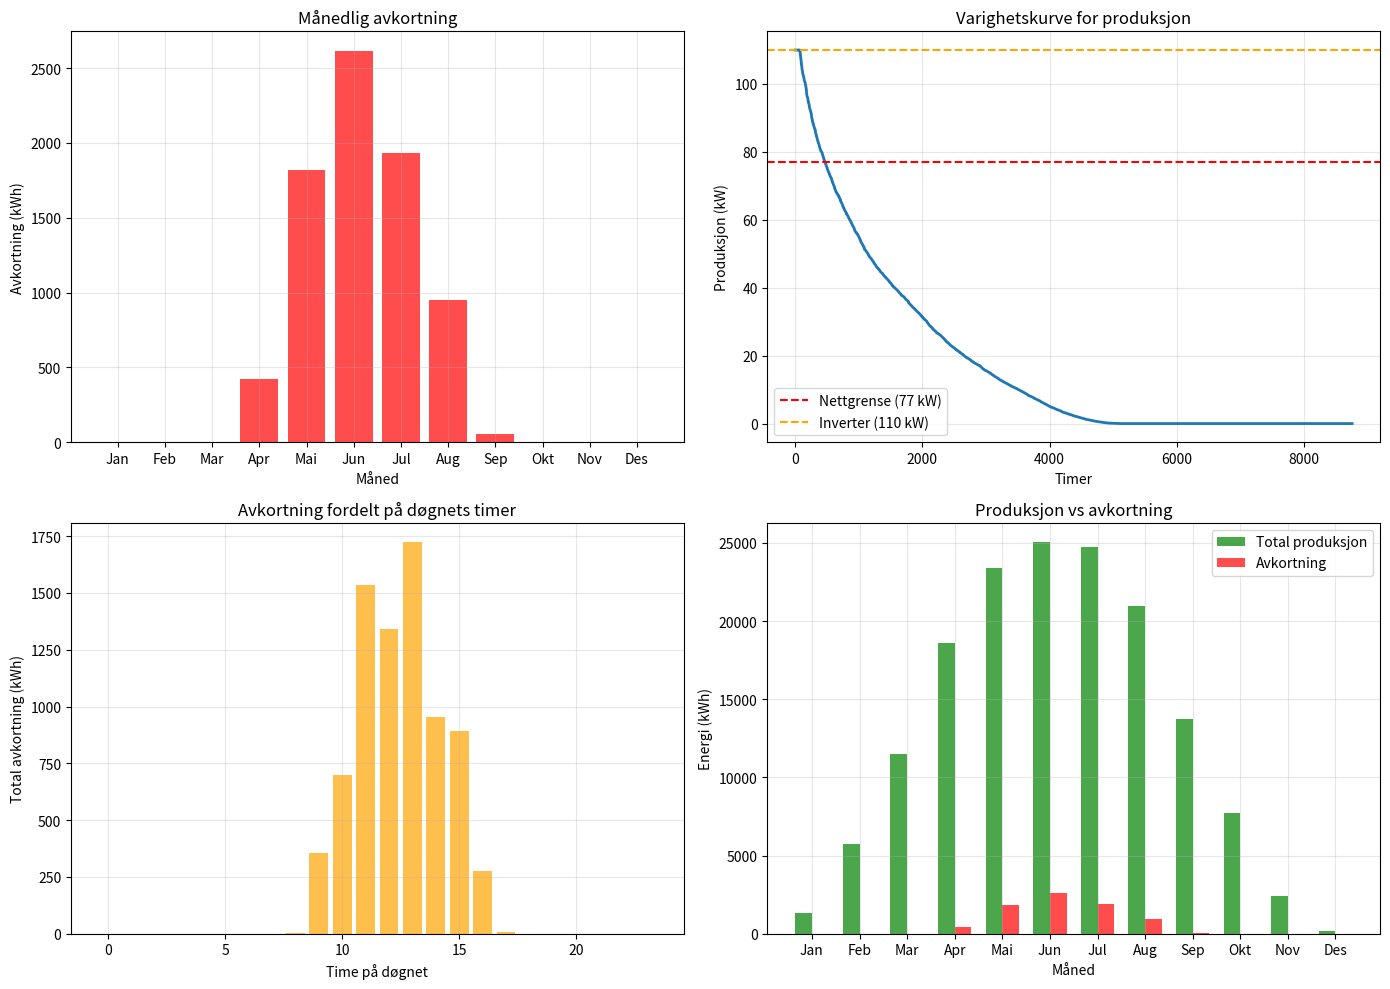

Python code for this plot:
"""
Beregn avkortning (curtailment) for solcelleanlegget
"""
import numpy as np
import pandas as pd
import matplotlib.pyplot as plt
import matplotlib
matplotlib.use('Agg')

print("\n" + "="*60)
print("BEREGNING AV AVKORTNING (CURTAILMENT)")
print("="*60)

# Anleggsparametere
pv_capacity_kwp = 138.55  # kWp
inverter_capacity_kw = 110  # kW
grid_export_limit_kw = 77  # kW (70% av inverter)

print("\n📊 ANLEGGSDATA:")
print("-" * 40)
print(f"Solcelleanlegg: {pv_capacity_kwp} kWp")
print(f"Inverter: {inverter_capacity_kw} kW")
print(f"Netteksport grense: {grid_export_limit_kw} kW")

# Simuler timesproduksjon for et år (8760 timer)
# Bruk realistisk produksjonsprofil for Stavanger
hours_in_year = 8760
hourly_production = np.zeros(hours_in_year)

# Generer realistisk produksjonsprofil
for hour in range(hours_in_year):
    day_of_year = hour // 24
    hour_of_day = hour % 24

    # Sesongvariasjon (sommer høy, vinter lav)
    seasonal_factor = 0.5 + 0.5 * np.sin((day_of_year - 80) * 2 * np.pi / 365)

    # Daglig variasjon (sol midt på dagen)
    if 5 <= hour_of_day <= 20:  # Sol mellom 05:00 og 20:00
        sun_angle = np.sin((hour_of_day - 5) * np.pi / 15)
        daily_factor = max(0, sun_angle)
    else:
        daily_factor = 0

    # Skydekkevariasjon (tilfeldig)
    cloud_factor = 0.3 + 0.7 * np.random.random()

    # Beregn produksjon
    max_possible = pv_capacity_kwp  # kW
    production = max_possible * seasonal_factor * daily_factor * cloud_factor

    # Begrens til inverter kapasitet
    production = min(production, inverter_capacity_kw)

    hourly_production[hour] = production

# Finn timer med produksjon over nettgrensen
hours_above_limit = hourly_production > grid_export_limit_kw
curtailed_hours = np.sum(hours_above_limit)

# Beregn avkortning
curtailment_per_hour = np.maximum(0, hourly_production - grid_export_limit_kw)
total_curtailment_kwh = np.sum(curtailment_per_hour)

# Beregn total produksjon og prosent avkortet
total_production_kwh = np.sum(hourly_production)
curtailment_percentage = (total_curtailment_kwh / total_production_kwh) * 100

print("\n⚡ PRODUKSJONSSTATISTIKK:")
print("-" * 40)
print(f"Total årsproduksjon: {total_production_kwh:,.0f} kWh")
print(f"Maks timeproduksjon: {np.max(hourly_production):.1f} kW")
print(f"Timer over {grid_export_limit_kw} kW: {curtailed_hours:,} timer ({curtailed_hours/8760*100:.1f}%)")

print("\n🚫 AVKORTNING (CURTAILMENT):")
print("-" * 40)
print(f"Total avkortet energi: {total_curtailment_kwh:,.0f} kWh/år")
print(f"Andel av produksjon: {curtailment_percentage:.1f}%")
print(f"Gjennomsnittlig avkortning per time: {np.mean(curtailment_per_hour[hours_above_limit]):.1f} kW")
print(f"Maks avkortning i en time: {np.max(curtailment_per_hour):.1f} kW")

# Beregn økonomisk tap
spot_price_avg = 0.50  # NOK/kWh gjennomsnittlig spotpris
feed_in_tariff = 0.05  # NOK/kWh nettleie ved innmating
total_price = spot_price_avg - feed_in_tariff  # 0.45 NOK/kWh

economic_loss = total_curtailment_kwh * total_price

print("\n💰 ØKONOMISK TAP FRA AVKORTNING:")
print("-" * 40)
print(f"Spotpris (snitt): {spot_price_avg:.2f} NOK/kWh")
print(f"Nettleie innmating: -{feed_in_tariff:.2f} NOK/kWh")
print(f"Netto inntekt: {total_price:.2f} NOK/kWh")
print(f"Årlig tap: {economic_loss:,.0f} NOK")

# Månedlig fordeling
monthly_curtailment = []
monthly_production = []
months = ['Jan', 'Feb', 'Mar', 'Apr', 'Mai', 'Jun',
          'Jul', 'Aug', 'Sep', 'Okt', 'Nov', 'Des']

for month in range(12):
    if month in [0, 1, 10, 11]:  # Jan, Feb, Nov, Des
        days_in_month = 30
    elif month == 1:  # Februar
        days_in_month = 28
    else:
        days_in_month = 31 if month in [0, 2, 4, 6, 7, 9, 11] else 30

    start_hour = sum([31, 28, 31, 30, 31, 30, 31, 31, 30, 31, 30, 31][:month]) * 24
    end_hour = start_hour + days_in_month * 24

    month_production = np.sum(hourly_production[start_hour:end_hour])
    month_curtailment = np.sum(curtailment_per_hour[start_hour:end_hour])

    monthly_production.append(month_production)
    monthly_curtailment.append(month_curtailment)

print("\n📅 MÅNEDLIG AVKORTNING:")
print("-" * 40)
print("Måned | Produksjon | Avkortning | %")
print("-" * 40)
for i, month in enumerate(months):
    prod = monthly_production[i] if i < len(monthly_production) else 0
    curt = monthly_curtailment[i] if i < len(monthly_curtailment) else 0
    pct = (curt / prod * 100) if prod > 0 else 0
    print(f"{month:5} | {prod:9,.0f} | {curt:10,.0f} | {pct:4.1f}%")

# Varighetskurve for produksjon
sorted_production = np.sort(hourly_production)[::-1]
hours_above_77kw = np.sum(sorted_production > 77)
hours_above_90kw = np.sum(sorted_production > 90)
hours_above_100kw = np.sum(sorted_production > 100)

print("\n📈 VARIGHETSKURVE:")
print("-" * 40)
print(f"Timer > 77 kW: {hours_above_77kw:,} timer ({hours_above_77kw/8760*100:.1f}%)")
print(f"Timer > 90 kW: {hours_above_90kw:,} timer ({hours_above_90kw/8760*100:.1f}%)")
print(f"Timer > 100 kW: {hours_above_100kw:,} timer ({hours_above_100kw/8760*100:.1f}%)")

# Batteriløsning
print("\n🔋 BATTERILØSNING FOR Å UNNGÅ AVKORTNING:")
print("-" * 40)

# Anta batteri kan lagre overskuddsproduksjon
battery_capacity_kwh = 100  # Eksempel batteristørrelse
battery_power_kw = 50  # Maks lade/utladingseffekt

# Simuler enkel batteridrift
battery_soc = 0  # State of charge (kWh)
avoided_curtailment = 0

for hour in range(hours_in_year):
    if hourly_production[hour] > grid_export_limit_kw:
        # Overskuddsproduksjon - lad batteri
        excess = hourly_production[hour] - grid_export_limit_kw
        charge = min(excess, battery_power_kw, battery_capacity_kwh - battery_soc)
        battery_soc += charge * 0.9  # 90% effektivitet
        avoided_curtailment += charge
    elif battery_soc > 0 and hourly_production[hour] < 50:  # Lav produksjon
        # Utlad batteri
        discharge = min(battery_soc, battery_power_kw)
        battery_soc -= discharge

avoided_curtailment_percentage = (avoided_curtailment / total_curtailment_kwh) * 100
economic_value_battery = avoided_curtailment * total_price

print(f"Batteristørrelse: {battery_capacity_kwh} kWh @ {battery_power_kw} kW")
print(f"Unngått avkortning: {avoided_curtailment:,.0f} kWh ({avoided_curtailment_percentage:.1f}%)")
print(f"Gjenværende avkortning: {total_curtailment_kwh - avoided_curtailment:,.0f} kWh")
print(f"Økonomisk verdi: {economic_value_battery:,.0f} NOK/år")

# Oppsummering
print("\n" + "="*60)
print("OPPSUMMERING")
print("="*60)

print(f"""
AVKORTNING UTEN BATTERI:
• Total avkortet energi: {total_curtailment_kwh:,.0f} kWh/år
• Økonomisk tap: {economic_loss:,.0f} NOK/år
• Andel av produksjon: {curtailment_percentage:.1f}%

AVKORTNING MED BATTERI (100 kWh):
• Unngått avkortning: {avoided_curtailment:,.0f} kWh/år
• Økonomisk gevinst: {economic_value_battery:,.0f} NOK/år
• Gjenværende tap: {(total_curtailment_kwh - avoided_curtailment) * total_price:,.0f} NOK/år

KONKLUSJON:
• Avkortning utgjør et betydelig tap
• Batteri kan redusere tap med {avoided_curtailment_percentage:.0f}%
• Størst avkortning i sommermånedene (mai-august)
""")

# Lag visualisering
fig, ((ax1, ax2), (ax3, ax4)) = plt.subplots(2, 2, figsize=(14, 10))

# 1. Månedlig avkortning
x = np.arange(len(months))
ax1.bar(x, monthly_curtailment, color='red', alpha=0.7)
ax1.set_xlabel('Måned')
ax1.set_ylabel('Avkortning (kWh)')
ax1.set_title('Månedlig avkortning')
ax1.set_xticks(x)
ax1.set_xticklabels(months)
ax1.grid(True, alpha=0.3)

# 2. Varighetskurve
ax2.plot(sorted_production, linewidth=2)
ax2.axhline(y=grid_export_limit_kw, color='r', linestyle='--', label=f'Nettgrense ({grid_export_limit_kw} kW)')
ax2.axhline(y=inverter_capacity_kw, color='orange', linestyle='--', label=f'Inverter ({inverter_capacity_kw} kW)')
ax2.set_xlabel('Timer')
ax2.set_ylabel('Produksjon (kW)')
ax2.set_title('Varighetskurve for produksjon')
ax2.legend()
ax2.grid(True, alpha=0.3)

# 3. Timefordeling av avkortning
hours_of_day_curtailment = np.zeros(24)
for hour in range(hours_in_year):
    if curtailment_per_hour[hour] > 0:
        hour_of_day = hour % 24
        hours_of_day_curtailment[hour_of_day] += curtailment_per_hour[hour]

ax3.bar(range(24), hours_of_day_curtailment, color='orange', alpha=0.7)
ax3.set_xlabel('Time på døgnet')
ax3.set_ylabel('Total avkortning (kWh)')
ax3.set_title('Avkortning fordelt på døgnets timer')
ax3.grid(True, alpha=0.3)

# 4. Produksjon vs avkortning per måned
width = 0.35
x = np.arange(len(months))
ax4.bar(x - width/2, monthly_production, width, label='Total produksjon', color='green', alpha=0.7)
ax4.bar(x + width/2, monthly_curtailment, width, label='Avkortning', color='red', alpha=0.7)
ax4.set_xlabel('Måned')
ax4.set_ylabel('Energi (kWh)')
ax4.set_title('Produksjon vs avkortning')
ax4.set_xticks(x)
ax4.set_xticklabels(months)
ax4.legend()
ax4.grid(True, alpha=0.3)

plt.tight_layout()
plt.savefig('curtailment_analysis.png', dpi=150)
print("\n✅ Visualisering lagret: curtailment_analysis.png")